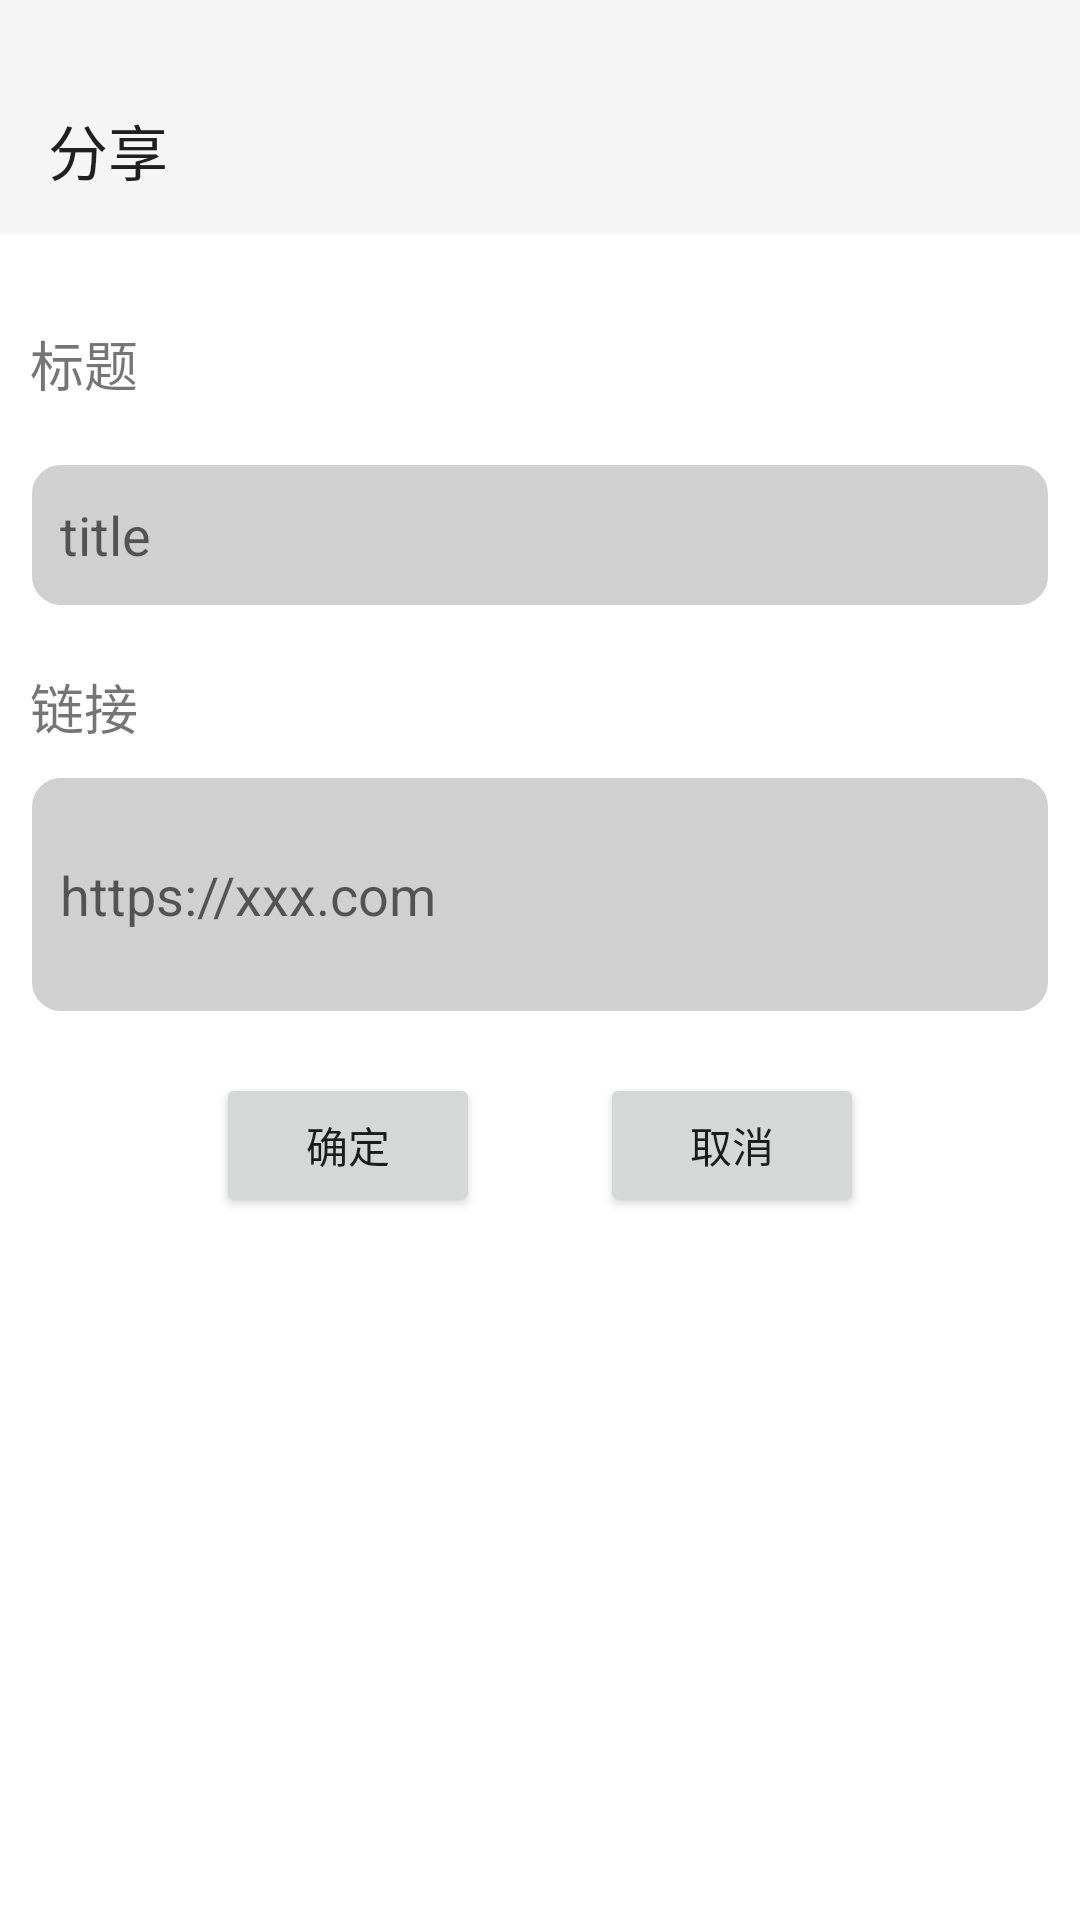

Write the Android layout XML for this screen, with the resource values it uses.
<!-- AndroidManifest.xml: application theme Theme.WanAndroid -->
<!-- res/layout/activity_share.xml -->
<?xml version="1.0" encoding="utf-8"?>
<layout xmlns:android="http://schemas.android.com/apk/res/android"
    xmlns:app="http://schemas.android.com/apk/res-auto"
    xmlns:tools="http://schemas.android.com/tools">

    <data>

    </data>

    <RelativeLayout
        android:layout_width="match_parent"
        android:layout_height="match_parent"
        tools:context=".activity.ShareActivity">
        <View
            android:id="@id/top"
            android:background="@color/white_smoke"
            android:layout_width="match_parent"
            android:layout_height="22sp">
        </View>

        <Toolbar
            android:id="@+id/toolbar"
            android:layout_width="match_parent"
            android:layout_height="wrap_content"
            android:layout_below="@+id/top"
            android:background="@color/white_smoke"
            android:title="分享">

        </Toolbar>

        <TextView
            android:id="@+id/tv_title"
            android:layout_width="wrap_content"
            android:layout_height="wrap_content"
            android:layout_below="@id/toolbar"
            android:layout_marginStart="10dp"
            android:layout_marginTop="30dp"
            android:layout_marginEnd="10dp"
            android:layout_marginBottom="10dp"
            android:text="标题"
            android:textSize="18dp" />

        <RelativeLayout
            android:id="@+id/rl_share_title"
            android:layout_width="match_parent"
            android:layout_height="wrap_content"
            android:layout_below="@id/tv_title">

            <LinearLayout
                android:layout_width="match_parent"
                android:layout_height="wrap_content"

                android:layout_margin="10dp"
                android:orientation="horizontal">

                <EditText
                    android:id="@+id/share_title"
                    android:layout_width="match_parent"
                    android:layout_height="48dp"
                    android:background="@drawable/bg_edittext_gray"
                    android:hint="title"
                    android:inputType="text"
                    android:maxLines="1"
                    android:paddingStart="10dp" />
            </LinearLayout>


        </RelativeLayout>

        <TextView
            android:id="@+id/tv_link"
            android:layout_width="wrap_content"
            android:layout_height="wrap_content"
            android:layout_below="@id/rl_share_title"
            android:layout_marginStart="10dp"
            android:layout_marginTop="10dp"
            android:layout_marginEnd="10dp"
            android:layout_marginBottom="10dp"
            android:text="链接"
            android:textSize="18dp">

        </TextView>

        <RelativeLayout
            android:id="@+id/rl_link"
            android:layout_width="match_parent"
            android:layout_height="wrap_content"
            android:layout_below="@+id/tv_link"
            android:layout_marginStart="10dp"
            android:layout_marginEnd="10dp">

            <EditText
                android:id="@+id/share_link"
                android:layout_width="match_parent"
                android:layout_height="79dp"
                android:background="@drawable/bg_edittext_gray"
                android:hint="https://xxx.com"
                android:paddingStart="10dp" />
        </RelativeLayout>

        <LinearLayout
            android:layout_width="match_parent"
            android:layout_height="wrap_content"
            android:layout_below="@id/rl_link"

            android:gravity="center"
            android:orientation="horizontal">

            <Button
                android:id="@+id/bt_submit"
                android:layout_width="wrap_content"
                android:layout_height="wrap_content"
                android:layout_margin="20dp"
                android:text="确定" />


            <Button
                android:id="@+id/bt_cancel"
                android:layout_width="wrap_content"
                android:layout_height="wrap_content"
                android:layout_margin="20dp"
                android:text="取消" />

        </LinearLayout>
    </RelativeLayout>
</layout>
<!-- resources referenced by this layout -->
<resources>
  <color name="white_smoke">#F5F5F5</color>
  <!-- drawable bg_edittext_gray (drawable) -->
  <?xml version="1.0" encoding="utf-8"?>
  <shape xmlns:android="http://schemas.android.com/apk/res/android">
      
      <corners android:radius="10dp"/>
      
      <stroke android:width="0.5dp" android:color="@color/white"/>
      
      <solid android:color="@color/light_gray"/>
  </shape>
  <style name="Theme.WanAndroid" parent="Theme.MaterialComponents.DayNight.DarkActionBar">
          
          <item name="colorPrimary">@color/international_klein_blue</item>
          <item name="colorPrimaryVariant">@color/marine_blue</item>
          <item name="colorOnPrimary">@color/white</item>
  
          
          <item name="colorSecondary">@color/gray</item>
          <item name="colorSecondaryVariant">@color/teal_700</item>
          <item name="colorOnSecondary">@color/black</item>
          
          <item name="android:windowTranslucentStatus">true</item>
          
          <item name="android:statusBarColor" tools:targetApi="l">?attr/colorPrimaryVariant</item>
          
          <item name="windowActionBar">false</item>
          <item name="windowNoTitle">true</item>
      </style>
  <color name="white">#FFFFFFFF</color>
  <color name="light_gray">#D0D0D0</color>
  <color name="international_klein_blue">#002FA7</color>
  <color name="marine_blue">#00477D</color>
  <color name="gray">#808080</color>
  <color name="teal_700">#FF018786</color>
  <color name="black">#FF000000</color>
</resources>
